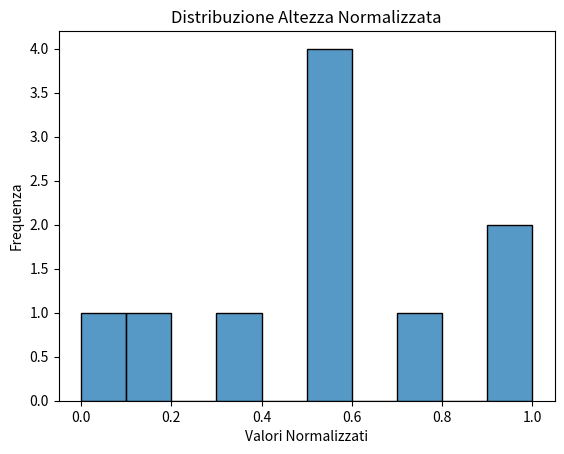
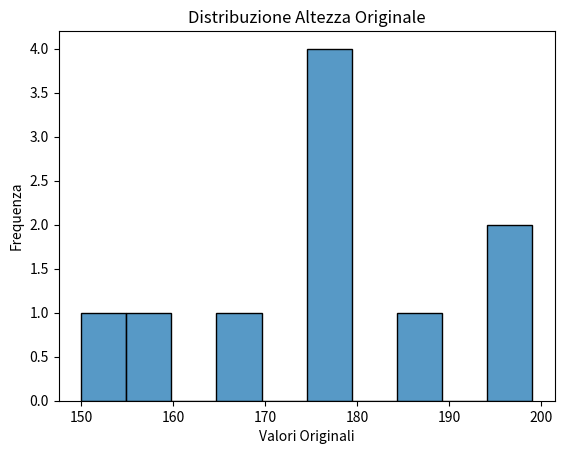

Here is the Python script that generated these plots, in order:
'''Esercizio Medio: Normalizzazione dei Dati

Testo dell'esercizio:
Creato un DataFrame pandas con tre colonne: altezza, peso e età di un gruppo
di persone, normalizza i dati di altezza e peso usando la normalizzazione min-
max (ridimensiona i valori in modo che varino tra 0 e 1). 
Assicurati di lasciare inalterata la colonna età; mostra il DataFrame
originale e quello modificato.

Fornisci un codice che:
Carichi il DataFrame (puoi assumere che i dati siano già disponibili in un
DataFrame chiamato df).
Applichi la normalizzazione min-max alle colonne altezza e peso.
Stampa sia il DataFrame originale sia quello modificato per compararli.'''

import pandas as pd
import numpy as np
import seaborn as sns
import matplotlib.pyplot as plt

#creo prima il dataframe
np.random.seed(10)  #numeri csuali fissi

altezza = np.random.randint(150,200, size=10)
peso = np.random.randint(45,100, size=10)
eta = np.random.randint(18, 79, size=10)

df = pd.DataFrame ({
    "altezza": altezza,
    "peso": peso,
    "eta": eta
})
print(df)   #dataframe creato

#-- NORMALIZZO min-max per altezza e peso

colonne_da_normalizzare = ["altezza", "peso"]                    
df_normalizzato = df.copy() #creo una copia del df originale
df_normalizzato[colonne_da_normalizzare]= df_normalizzato[colonne_da_normalizzare] = (df[colonne_da_normalizzare] - df[colonne_da_normalizzare].min()) / (df[colonne_da_normalizzare].max() - df[colonne_da_normalizzare].min())
print("DataFrame normalizzato (altezza e peco tra 0 e 1): \n")
print(df_normalizzato)
print("dataframe originale: ", df)


#PROVO AD AGGIUNGERE UN ISTOGRAMMA 
#della colonna alt normalizzata
plt.figure()
sns.histplot(data=df_normalizzato, x="altezza", bins=10)  #10 è il num di colonne
plt.title("Distribuzione Altezza Normalizzata")
plt.xlabel("Valori Normalizzati")
plt.ylabel("Frequenza")
plt.show()

#provo a fare l'istogramma della colonna altezza originale
plt.figure()
sns.histplot(data=df, x="altezza", bins=10)  #10 è il num di colonne
plt.title("Distribuzione Altezza Originale")
plt.xlabel("Valori Originali")
plt.ylabel("Frequenza")
plt.show()
